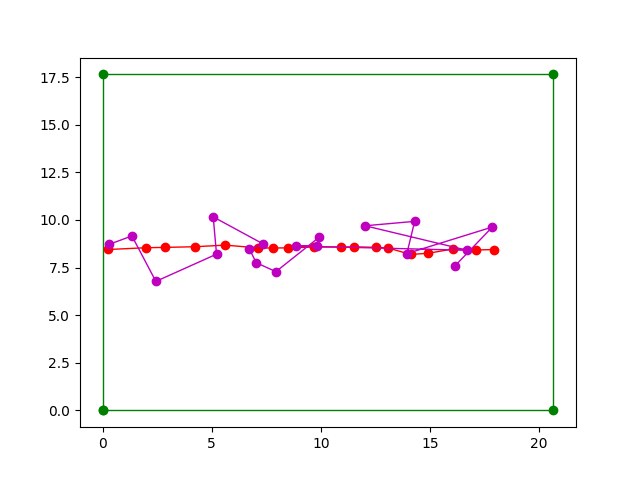

The data file committed next to this chart (first rows):
predicted_x, predicted_y, real_x, real_y, deviation_x, deviation_y, eclidean_distance
16.13, 7.562, 17.93, 8.445, 1.801, 0.8829, 2.005
17.86, 9.627, 17.11, 8.422, 0.7487, 1.206, 1.419
13.94, 8.234, 16.08, 8.478, 2.133, 0.2447, 2.147
14.3, 9.925, 14.93, 8.252, 0.6257, 1.673, 1.786
12.03, 9.694, 14.12, 8.188, 2.093, 1.506, 2.578
16.71, 8.406, 13.06, 8.533, 3.65, 0.1267, 3.653
8.883, 8.633, 12.52, 8.562, 3.642, 0.07074, 3.643
9.835, 8.643, 11.53, 8.586, 1.699, 0.05702, 1.7
9.932, 9.099, 10.94, 8.575, 1.006, 0.5237, 1.135
7.943, 7.284, 9.705, 8.577, 1.762, 1.293, 2.186
7.045, 7.752, 8.478, 8.535, 1.433, 0.7833, 1.633
6.723, 8.484, 7.789, 8.525, 1.066, 0.04035, 1.067
7.373, 8.731, 7.113, 8.534, 0.2594, 0.1973, 0.3259
5.07, 10.16, 5.619, 8.678, 0.5489, 1.483, 1.581
5.223, 8.203, 4.228, 8.593, 0.9944, 0.3898, 1.068
2.442, 6.774, 2.875, 8.559, 0.4325, 1.785, 1.837
1.347, 9.159, 1.999, 8.541, 0.6523, 0.6177, 0.8984
0.2974, 8.717, 0.2727, 8.448, 0.02478, 0.269, 0.2701
